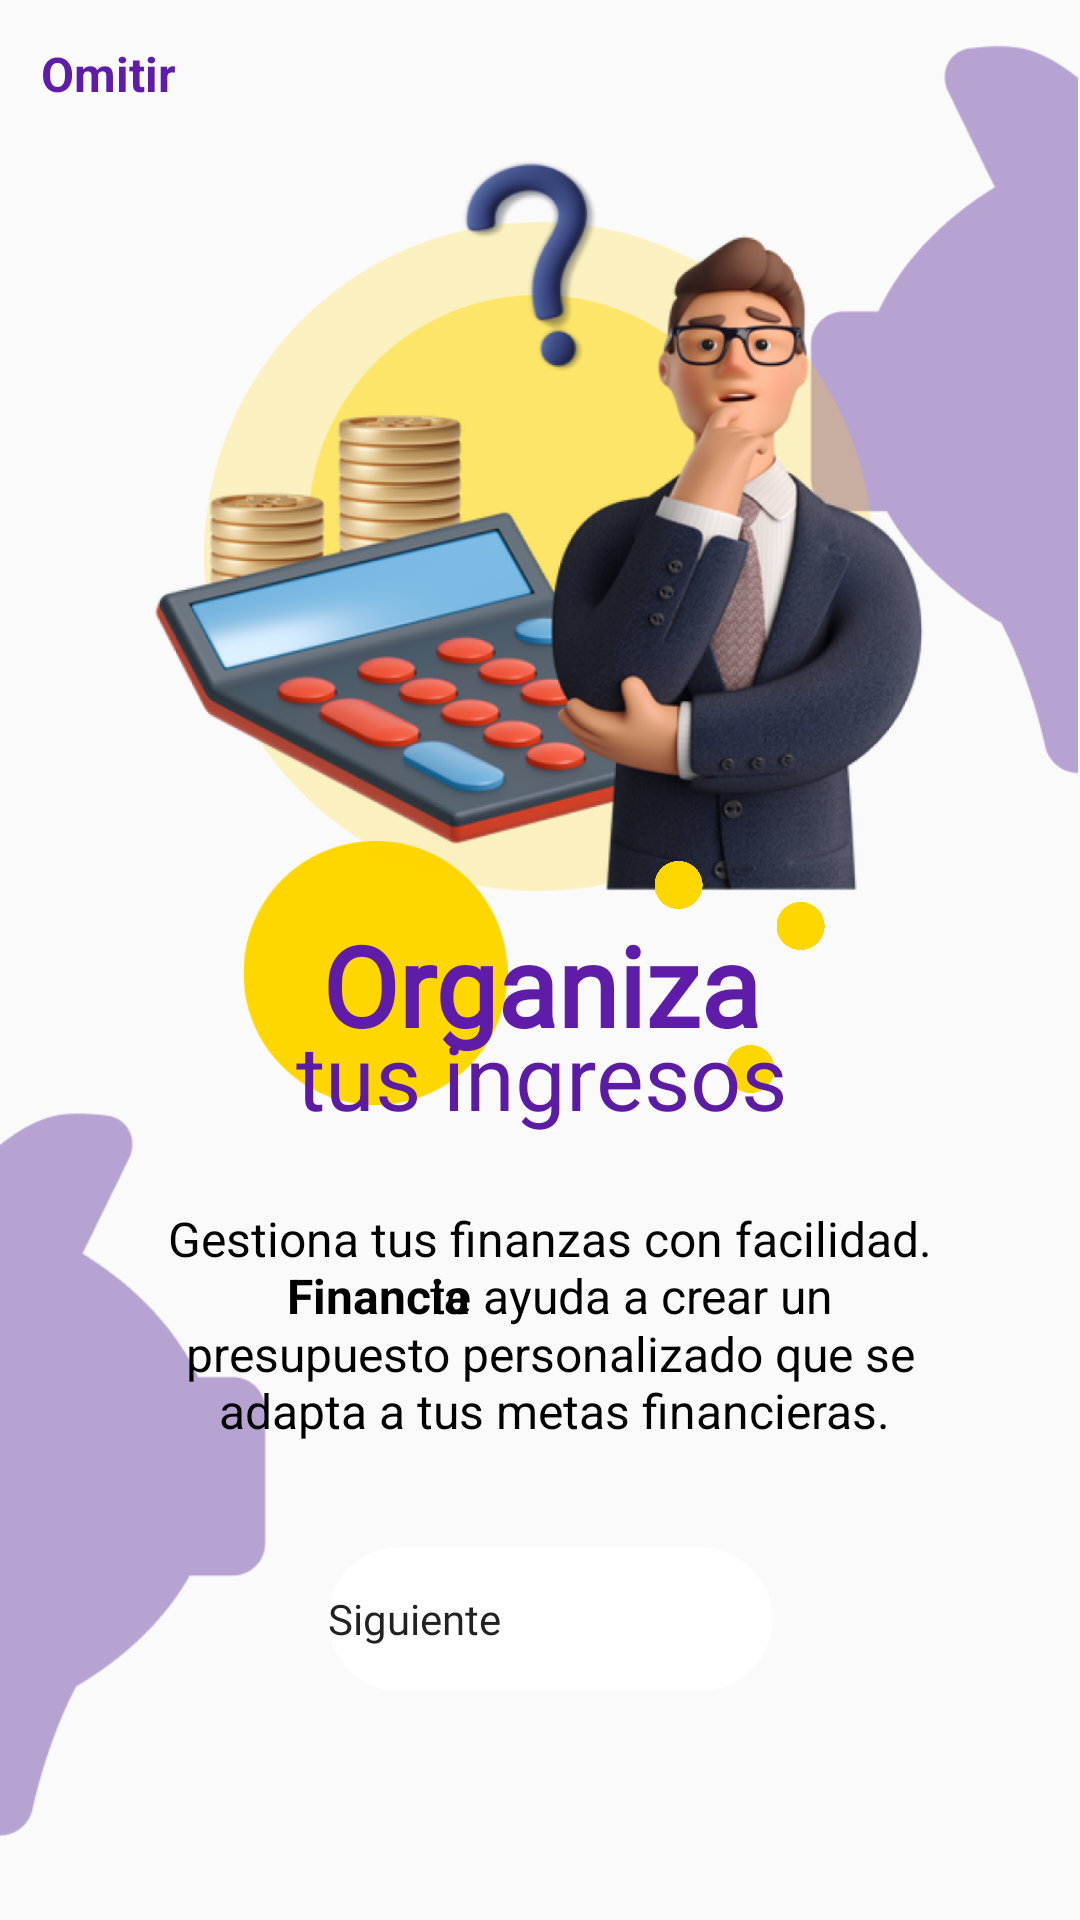

This screen was rendered from an Android layout file. Write that file and the resources it references.
<!-- AndroidManifest.xml: application theme Theme.Financia -->
<!-- res/layout/activity_primer_uso1.xml -->
<?xml version="1.0" encoding="utf-8"?>
<androidx.constraintlayout.widget.ConstraintLayout xmlns:android="http://schemas.android.com/apk/res/android"
    xmlns:app="http://schemas.android.com/apk/res-auto"
    xmlns:tools="http://schemas.android.com/tools"
    android:id="@+id/txtIngresarRegistrarse"
    android:layout_width="match_parent"
    android:layout_height="match_parent"
    tools:context=".primer_uso1">

    <Button
        android:id="@+id/btnIngresarBienvenida"
        android:layout_width="148dp"
        android:layout_height="48dp"
        android:background="@drawable/ic_plaintext"
        android:backgroundTint="#FFFFFF"
        android:fontFamily="@font/poppins_bold"
        android:text="Siguiente"
        android:textAlignment="viewStart"
        android:textAllCaps="false"
        app:icon="@drawable/ic_flechaderecha"
        app:iconGravity="end"
        app:layout_constraintBottom_toBottomOf="parent"
        app:layout_constraintEnd_toEndOf="parent"
        app:layout_constraintHorizontal_bias="0.516"
        app:layout_constraintStart_toStartOf="parent"
        app:layout_constraintTop_toTopOf="parent"
        app:layout_constraintVertical_bias="0.871" />

    <TextView
        android:id="@+id/textView4"
        android:layout_width="wrap_content"
        android:layout_height="wrap_content"
        android:text="Omitir"
        android:textStyle="bold"
        android:textColor="#5F1CA8"
        android:textSize="16sp"
        app:layout_constraintBottom_toBottomOf="parent"
        app:layout_constraintEnd_toEndOf="parent"
        app:layout_constraintHorizontal_bias="0.043"
        app:layout_constraintStart_toStartOf="parent"
        app:layout_constraintTop_toTopOf="parent"
        app:layout_constraintVertical_bias="0.022" />

    <ImageView
        android:id="@+id/imageView15"
        android:layout_width="96dp"
        android:layout_height="269dp"
        app:layout_constraintBottom_toBottomOf="parent"
        app:layout_constraintEnd_toEndOf="parent"
        app:layout_constraintHorizontal_bias="1.0"
        app:layout_constraintStart_toStartOf="parent"
        app:layout_constraintTop_toTopOf="parent"
        app:layout_constraintVertical_bias="0.0"
        app:srcCompat="@drawable/moradopig" />

    <ImageView
        android:id="@+id/imageView16"
        android:layout_width="94dp"
        android:layout_height="275dp"
        app:layout_constraintBottom_toBottomOf="parent"
        app:layout_constraintEnd_toEndOf="parent"
        app:layout_constraintHorizontal_bias="0.0"
        app:layout_constraintStart_toStartOf="parent"
        app:layout_constraintTop_toTopOf="parent"
        app:layout_constraintVertical_bias="0.964"
        app:srcCompat="@drawable/pigmorado" />

    <ImageView
        android:id="@+id/imageView17"
        android:layout_width="93dp"
        android:layout_height="88dp"
        app:layout_constraintBottom_toBottomOf="parent"
        app:layout_constraintEnd_toEndOf="parent"
        app:layout_constraintHorizontal_bias="0.295"
        app:layout_constraintStart_toStartOf="parent"
        app:layout_constraintTop_toTopOf="parent"
        app:layout_constraintVertical_bias="0.508"
        app:srcCompat="@drawable/circuloamarillo" />

    <ImageView
        android:id="@+id/imageView19"
        android:layout_width="168dp"
        android:layout_height="153dp"
        app:layout_constraintBottom_toBottomOf="parent"
        app:layout_constraintEnd_toEndOf="parent"
        app:layout_constraintHorizontal_bias="0.497"
        app:layout_constraintStart_toStartOf="parent"
        app:layout_constraintTop_toTopOf="parent"
        app:layout_constraintVertical_bias="0.202"
        app:srcCompat="@drawable/amarilloclarodos" />

    <ImageView
        android:id="@+id/imageView20"
        android:layout_width="223dp"
        android:layout_height="299dp"
        app:layout_constraintBottom_toBottomOf="parent"
        app:layout_constraintEnd_toEndOf="parent"
        app:layout_constraintHorizontal_bias="0.497"
        app:layout_constraintStart_toStartOf="parent"
        app:layout_constraintTop_toTopOf="parent"
        app:layout_constraintVertical_bias="0.106"
        app:srcCompat="@drawable/circuloamarilloclaro" />

    <ImageView
        android:id="@+id/imageView21"
        android:layout_width="273dp"
        android:layout_height="290dp"
        app:layout_constraintBottom_toBottomOf="parent"
        app:layout_constraintEnd_toEndOf="parent"
        app:layout_constraintStart_toStartOf="parent"
        app:layout_constraintTop_toTopOf="parent"
        app:layout_constraintVertical_bias="0.07"
        app:srcCompat="@drawable/organiza" />

    <ImageView
        android:id="@+id/imageView22"
        android:layout_width="19dp"
        android:layout_height="16dp"
        app:layout_constraintBottom_toBottomOf="parent"
        app:layout_constraintEnd_toEndOf="parent"
        app:layout_constraintHorizontal_bias="0.635"
        app:layout_constraintStart_toStartOf="parent"
        app:layout_constraintTop_toTopOf="parent"
        app:layout_constraintVertical_bias="0.46"
        app:srcCompat="@drawable/circuloamarillo" />

    <ImageView
        android:id="@+id/imageView23"
        android:layout_width="19dp"
        android:layout_height="16dp"
        app:layout_constraintBottom_toBottomOf="parent"
        app:layout_constraintEnd_toEndOf="parent"
        app:layout_constraintHorizontal_bias="0.755"
        app:layout_constraintStart_toStartOf="parent"
        app:layout_constraintTop_toTopOf="parent"
        app:layout_constraintVertical_bias="0.482"
        app:srcCompat="@drawable/circuloamarillo" />

    <ImageView
        android:id="@+id/imageView24"
        android:layout_width="19dp"
        android:layout_height="16dp"
        app:layout_constraintBottom_toBottomOf="parent"
        app:layout_constraintEnd_toEndOf="parent"
        app:layout_constraintHorizontal_bias="0.706"
        app:layout_constraintStart_toStartOf="parent"
        app:layout_constraintTop_toTopOf="parent"
        app:layout_constraintVertical_bias="0.558"
        app:srcCompat="@drawable/circuloamarillo" />

    <TextView
        android:id="@+id/textView13"
        android:layout_width="wrap_content"
        android:layout_height="wrap_content"
        android:fontFamily="@font/poppins"
        android:text="Organiza"
        android:textColor="#5F1CA9"
        android:textSize="37sp"
        android:textStyle="bold"
        app:layout_constraintBottom_toBottomOf="parent"
        app:layout_constraintEnd_toEndOf="parent"
        app:layout_constraintHorizontal_bias="0.502"
        app:layout_constraintStart_toStartOf="parent"
        app:layout_constraintTop_toTopOf="parent"
        app:layout_constraintVertical_bias="0.514" />

    <TextView
        android:id="@+id/textView14"
        android:layout_width="wrap_content"
        android:layout_height="wrap_content"
        android:text="tus ingresos"
        android:textColor="#5C1BA3"
        android:textSize="30sp"
        app:layout_constraintBottom_toBottomOf="parent"
        app:layout_constraintEnd_toEndOf="parent"
        app:layout_constraintHorizontal_bias="0.504"
        app:layout_constraintStart_toStartOf="parent"
        app:layout_constraintTop_toTopOf="parent"
        app:layout_constraintVertical_bias="0.564" />

    <TextView
        android:id="@+id/textView15"
        android:layout_width="wrap_content"
        android:layout_height="wrap_content"
        android:text="Gestiona tus finanzas con facilidad. "
        android:textColor="#000000"
        android:textSize="16sp"
        app:layout_constraintBottom_toBottomOf="parent"
        app:layout_constraintEnd_toEndOf="parent"
        app:layout_constraintHorizontal_bias="0.551"
        app:layout_constraintStart_toStartOf="parent"
        app:layout_constraintTop_toTopOf="parent"
        app:layout_constraintVertical_bias="0.65" />

    <TextView
        android:id="@+id/textView16"
        android:layout_width="wrap_content"
        android:layout_height="wrap_content"
        android:text="presupuesto personalizado que se "
        android:textColor="#000000"
        android:textSize="16sp"
        app:layout_constraintBottom_toBottomOf="parent"
        app:layout_constraintEnd_toEndOf="parent"
        app:layout_constraintHorizontal_bias="0.551"
        app:layout_constraintStart_toStartOf="parent"
        app:layout_constraintTop_toTopOf="parent"
        app:layout_constraintVertical_bias="0.712" />

    <TextView
        android:id="@+id/textView17"
        android:layout_width="wrap_content"
        android:layout_height="wrap_content"
        android:text="adapta a tus metas financieras. "
        android:textColor="#000000"
        android:textSize="16sp"
        app:layout_constraintBottom_toBottomOf="parent"
        app:layout_constraintEnd_toEndOf="parent"
        app:layout_constraintHorizontal_bias="0.552"
        app:layout_constraintStart_toStartOf="parent"
        app:layout_constraintTop_toTopOf="parent"
        app:layout_constraintVertical_bias="0.743" />

    <TextView
        android:id="@+id/textView18"
        android:layout_width="wrap_content"
        android:layout_height="wrap_content"
        android:text="te ayuda a crear un "
        android:textColor="#000000"
        android:textSize="16sp"
        app:layout_constraintBottom_toBottomOf="parent"
        app:layout_constraintEnd_toEndOf="parent"
        app:layout_constraintHorizontal_bias="0.648"
        app:layout_constraintStart_toStartOf="parent"
        app:layout_constraintTop_toTopOf="parent"
        app:layout_constraintVertical_bias="0.681" />

    <TextView
        android:id="@+id/textView19"
        android:layout_width="wrap_content"
        android:layout_height="wrap_content"
        android:text="Financia"
        android:textColor="#000000"
        android:textSize="16sp"
        android:textStyle="bold"
        app:layout_constraintBottom_toBottomOf="parent"
        app:layout_constraintEnd_toEndOf="parent"
        app:layout_constraintHorizontal_bias="0.32"
        app:layout_constraintStart_toStartOf="parent"
        app:layout_constraintTop_toTopOf="parent"
        app:layout_constraintVertical_bias="0.681" />

</androidx.constraintlayout.widget.ConstraintLayout>
<!-- resources referenced by this layout -->
<resources>
  <!-- drawable amarilloclarodos: png bitmap (drawable, 6550 bytes) -->
  <!-- drawable circuloamarillo: png bitmap (drawable, 3591 bytes) -->
  <!-- drawable circuloamarilloclaro: png bitmap (drawable, 9189 bytes) -->
  <!-- drawable ic_plaintext (drawable) -->
  <?xml version="1.0" encoding="utf-8"?>
  <shape xmlns:android="http://schemas.android.com/apk/res/android"
      android:shape="rectangle">
      <corners android:radius="60dp" />
      <stroke android:color="#737373" android:width="2dp" />
  </shape>
  <!-- drawable moradopig: png bitmap (drawable, 5242 bytes) -->
  <!-- drawable organiza: png bitmap (drawable, 381361 bytes) -->
  <!-- drawable pigmorado: png bitmap (drawable, 5166 bytes) -->
  <style name="Theme.Financia" parent="Theme.AppCompat.DayNight.DarkActionBar">
          
          <item name="colorPrimary">@color/purple_500</item>
          <item name="colorPrimaryVariant">@color/purple_700</item>
          <item name="colorOnPrimary">@color/white</item>
          
          <item name="colorSecondary">@color/teal_200</item>
          <item name="colorSecondaryVariant">@color/teal_700</item>
          <item name="colorOnSecondary">@color/black</item>
          
          <item name="android:statusBarColor">?attr/colorPrimaryVariant</item>
          
      </style>
  <color name="purple_500">#3C0988</color>
  <color name="purple_700">#EA3E66</color>
  <color name="white">#F8F8FF</color>
  <color name="teal_200">#FFD700</color>
  <color name="teal_700">#008000</color>
  <color name="black">#1C1C1C</color>
</resources>
